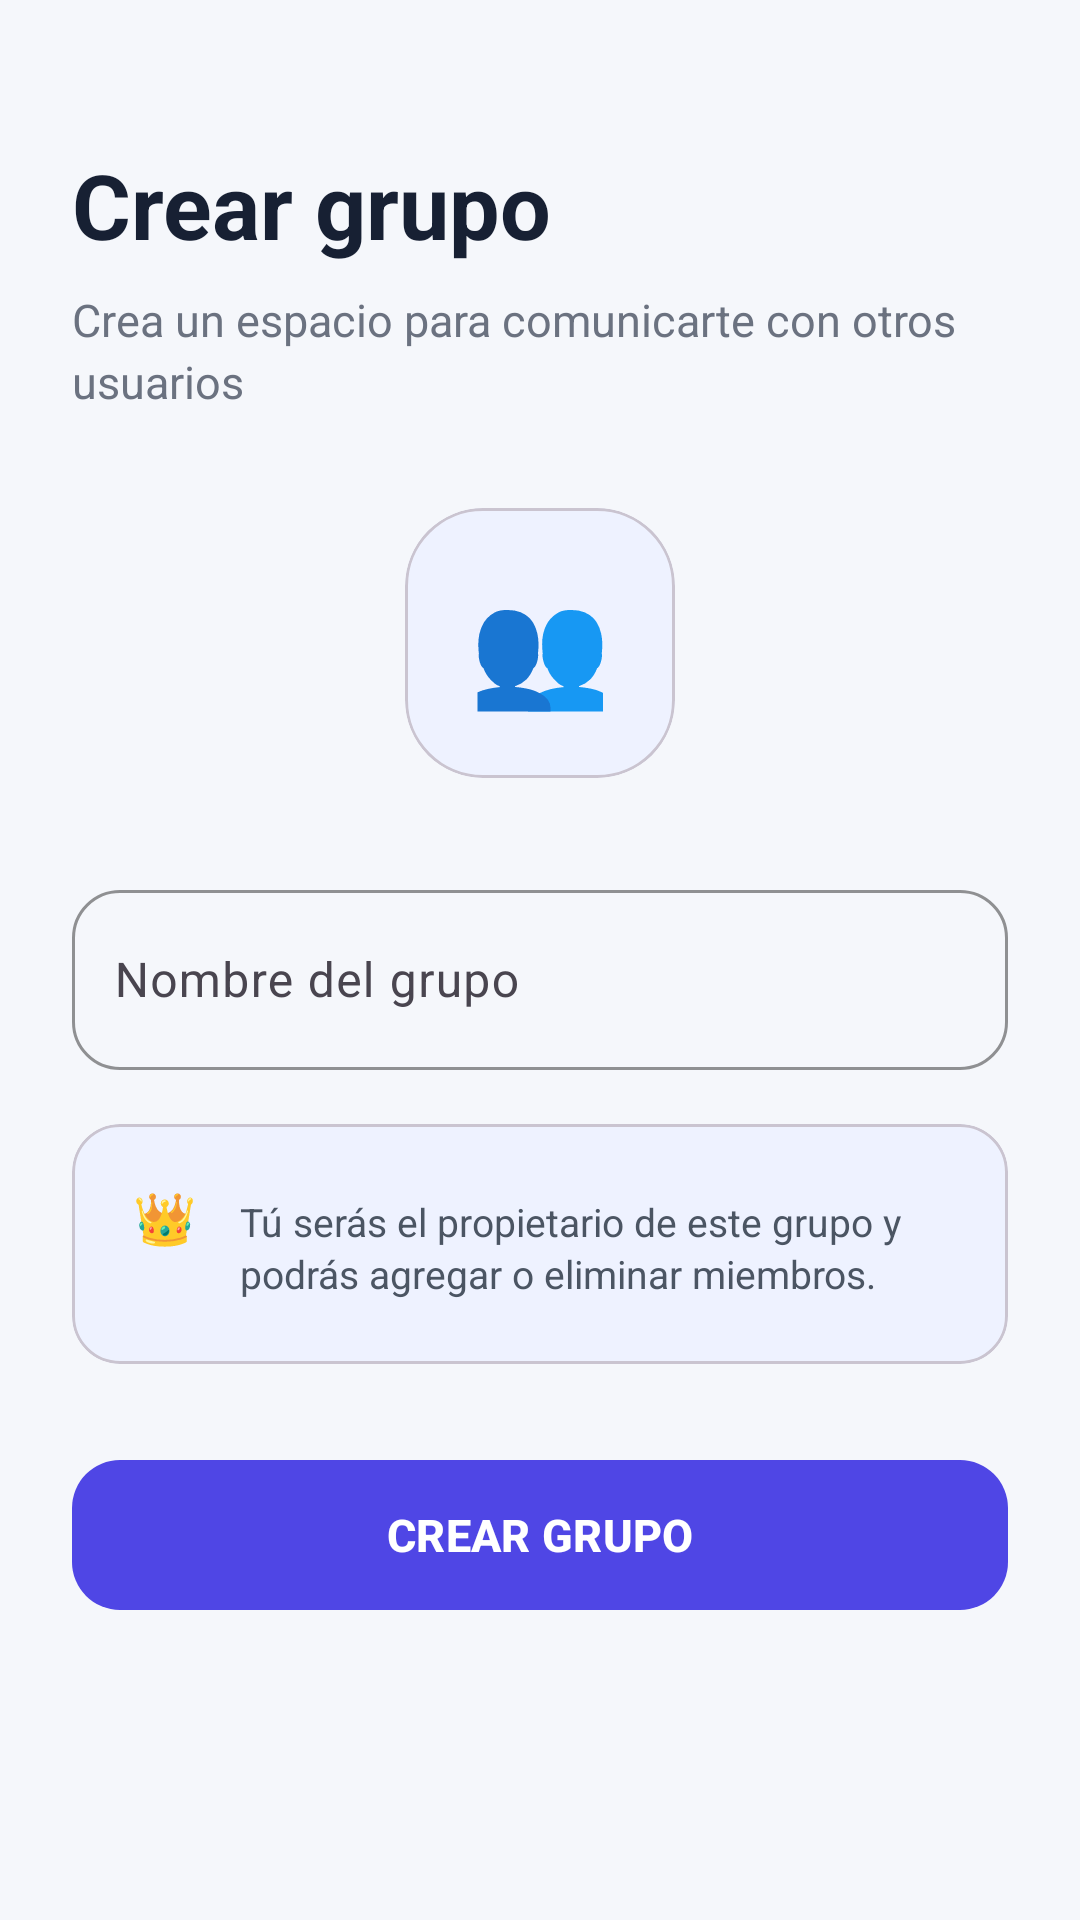

This screen was rendered from an Android layout file. Write that file and the resources it references.
<!-- AndroidManifest.xml: application theme Theme.AppDispMov -->
<!-- res/layout/activity_create_groups.xml -->
<?xml version="1.0" encoding="utf-8"?>
<ScrollView
    xmlns:android="http://schemas.android.com/apk/res/android"
    xmlns:app="http://schemas.android.com/apk/res-auto"
    android:layout_width="match_parent"
    android:layout_height="match_parent"
    android:fillViewport="true"
    android:background="#F5F7FB">

    <LinearLayout
        android:layout_width="match_parent"
        android:layout_height="wrap_content"
        android:orientation="vertical"
        android:padding="24dp">


        <TextView
            android:layout_width="match_parent"
            android:layout_height="wrap_content"
            android:layout_marginTop="24dp"
            android:text="@string/create_group_title"
            android:textSize="30sp"
            android:textStyle="bold"
            android:textColor="#172033" />

        <TextView
            android:layout_width="match_parent"
            android:layout_height="wrap_content"
            android:layout_marginTop="8dp"
            android:text="@string/create_group_description"
            android:textSize="15sp"
            android:lineSpacingExtra="3dp"
            android:textColor="#6B7280" />

        <com.google.android.material.card.MaterialCardView
            android:layout_width="90dp"
            android:layout_height="90dp"
            android:layout_gravity="center_horizontal"
            android:layout_marginTop="32dp"
            app:cardCornerRadius="26dp"
            app:cardElevation="0dp"
            app:cardBackgroundColor="#EEF2FF">

            <TextView
                android:layout_width="match_parent"
                android:layout_height="match_parent"
                android:gravity="center"
                android:text="👥"
                android:textSize="38sp" />

        </com.google.android.material.card.MaterialCardView>

        <com.google.android.material.textfield.TextInputLayout
            android:layout_width="match_parent"
            android:layout_height="wrap_content"
            android:layout_marginTop="32dp"
            android:hint="@string/group_name"
            app:boxBackgroundMode="outline"
            app:boxCornerRadiusTopStart="16dp"
            app:boxCornerRadiusTopEnd="16dp"
            app:boxCornerRadiusBottomStart="16dp"
            app:boxCornerRadiusBottomEnd="16dp"
            app:boxStrokeColor="#4F46E5"
            app:hintTextColor="#6B7280">

            <com.google.android.material.textfield.TextInputEditText
                android:id="@+id/etNombreGrupo"
                android:layout_width="match_parent"
                android:layout_height="60dp"
                android:inputType="textCapSentences"
                android:maxLength="40"
                android:paddingStart="14dp"
                android:paddingEnd="14dp" />

        </com.google.android.material.textfield.TextInputLayout>


        <com.google.android.material.card.MaterialCardView
            android:layout_width="match_parent"
            android:layout_height="80dp"
            android:layout_marginTop="18dp"
            app:cardCornerRadius="16dp"
            app:cardElevation="0dp"
            app:cardBackgroundColor="#EEF2FF">

            <LinearLayout
                android:layout_width="match_parent"
                android:layout_height="wrap_content"
                android:orientation="horizontal"
                android:padding="16dp">

                <TextView
                    android:layout_width="30dp"
                    android:layout_height="30dp"
                    android:gravity="center"
                    android:text="👑"
                    android:textSize="17sp" />

                <TextView
                    android:layout_width="0dp"
                    android:layout_height="50dp"
                    android:layout_weight="1"
                    android:layout_marginStart="10dp"
                    android:text="@string/group_owner_info"
                    android:textSize="13sp"
                    android:lineSpacingExtra="2dp"
                    android:textColor="#4B5563" />

            </LinearLayout>

        </com.google.android.material.card.MaterialCardView>

        <com.google.android.material.button.MaterialButton
            android:id="@+id/btnCrearGrupo"
            android:layout_width="match_parent"
            android:layout_height="58dp"
            android:layout_marginTop="28dp"
            android:text="@string/create_group"
            android:textSize="15sp"
            android:textStyle="bold"
            android:textColor="#FFFFFF"
            app:backgroundTint="#4F46E5"
            app:cornerRadius="16dp" />

    </LinearLayout>

</ScrollView>
<!-- resources referenced by this layout -->
<resources>
  <string name="create_group">CREAR GRUPO</string>
  <string name="create_group_description">Crea un espacio para comunicarte con otros usuarios</string>
  <string name="create_group_title">Crear grupo</string>
  <string name="group_name">Nombre del grupo</string>
  <string name="group_owner_info">Tú serás el propietario de este grupo y podrás agregar o eliminar miembros.</string>
  <style name="Theme.AppDispMov" parent="Base.Theme.AppDispMov" />
  <style name="Base.Theme.AppDispMov" parent="Theme.Material3.DayNight.NoActionBar">
          
          
      </style>
</resources>
